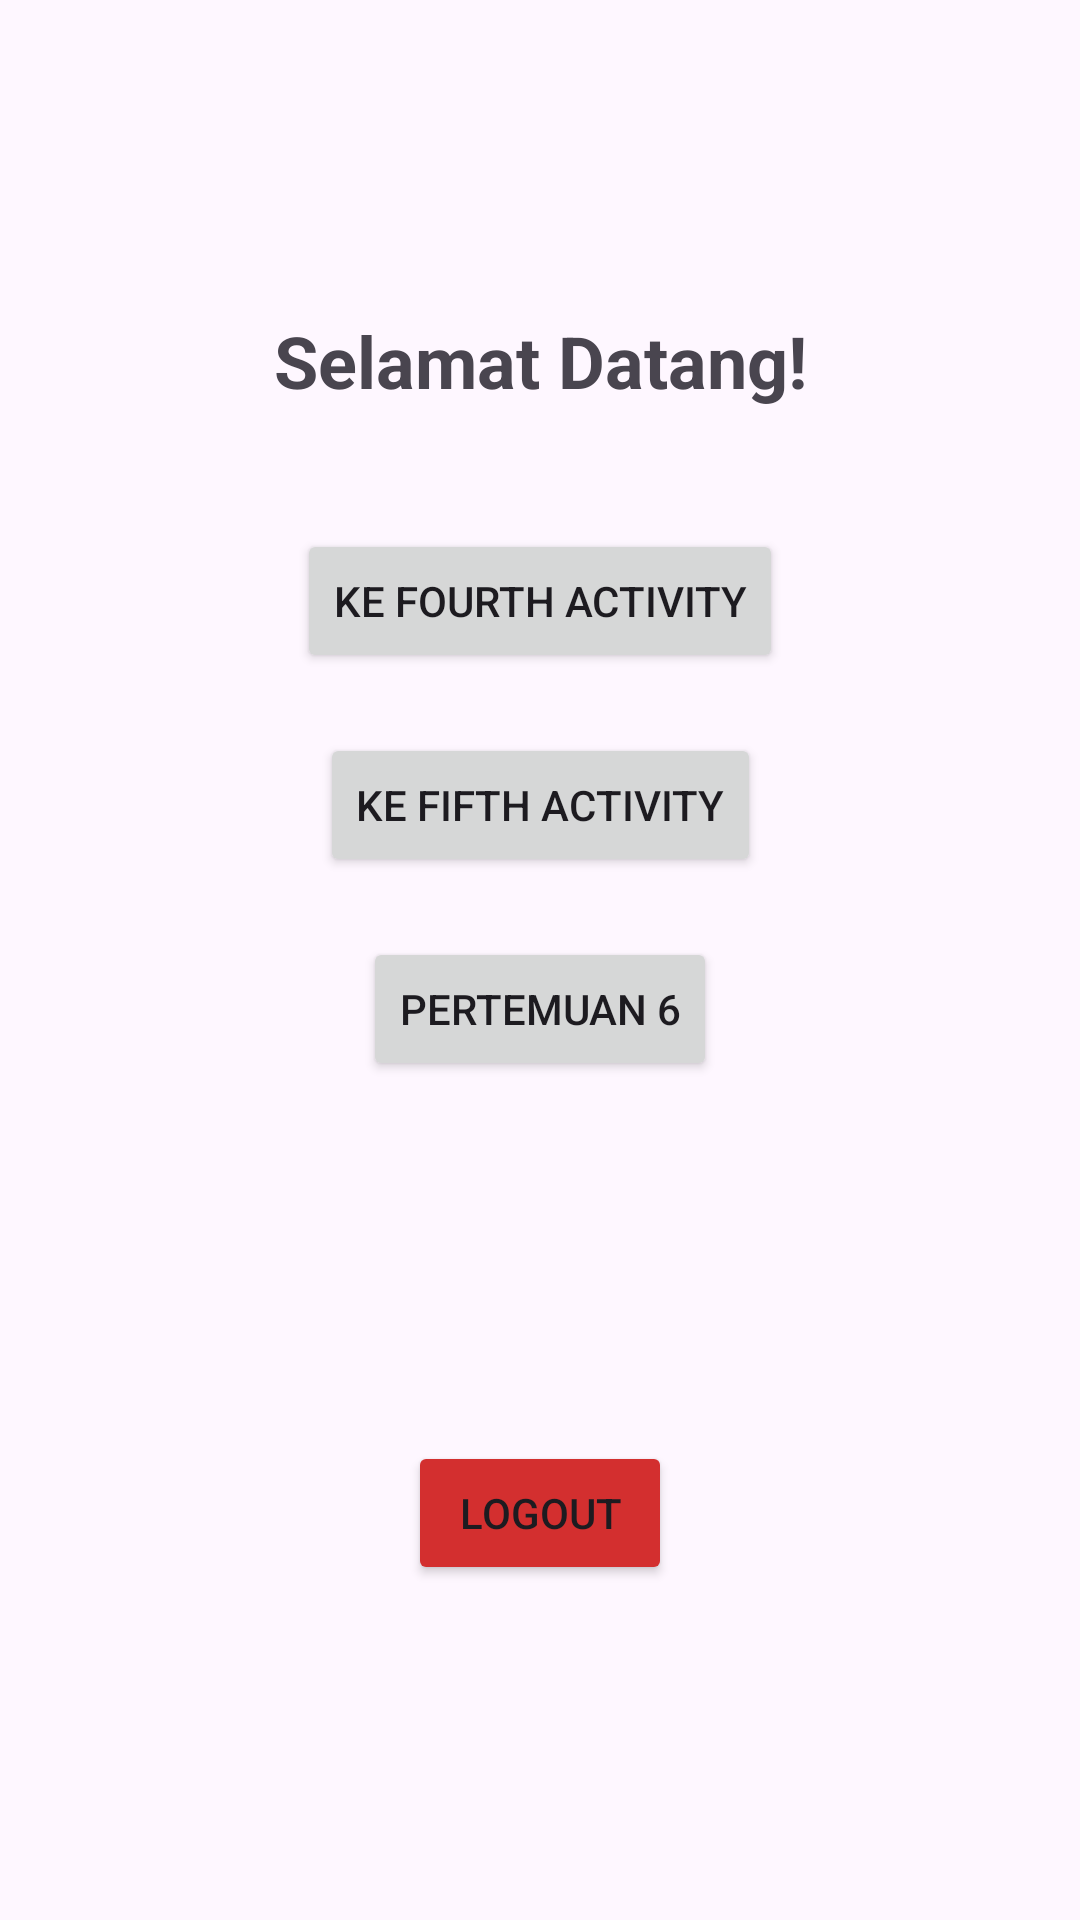

Produce the Android XML layout that renders to this screen, including the resource entries it uses.
<!-- AndroidManifest.xml: application theme Theme.Rey3Tie_Mobiel -->
<!-- res/layout/activity_main.xml -->
<?xml version="1.0" encoding="utf-8"?>
<androidx.constraintlayout.widget.ConstraintLayout
    xmlns:android="http://schemas.android.com/apk/res/android"
    xmlns:app="http://schemas.android.com/apk/res-auto"
    xmlns:tools="http://schemas.android.com/tools"
    android:id="@+id/main"
    android:layout_width="match_parent"
    android:layout_height="match_parent"
    android:padding="24dp">

    <TextView
        android:id="@+id/tvWelcome"
        android:layout_width="wrap_content"
        android:layout_height="wrap_content"
        android:text="Selamat Datang!"
        android:textSize="24sp"
        android:textStyle="bold"
        app:layout_constraintTop_toTopOf="parent"
        app:layout_constraintStart_toStartOf="parent"
        app:layout_constraintEnd_toEndOf="parent"
        android:layout_marginTop="80dp"/>

    <Button
        android:id="@+id/btnToFourth"
        android:layout_width="wrap_content"
        android:layout_height="wrap_content"
        android:text="Ke Fourth Activity"
        app:layout_constraintTop_toBottomOf="@id/tvWelcome"
        app:layout_constraintStart_toStartOf="parent"
        app:layout_constraintEnd_toEndOf="parent"
        android:layout_marginTop="40dp"/>

    <Button
        android:id="@+id/btnToFifth"
        android:layout_width="wrap_content"
        android:layout_height="wrap_content"
        android:text="Ke Fifth Activity"
        app:layout_constraintTop_toBottomOf="@id/btnToFourth"
        app:layout_constraintStart_toStartOf="parent"
        app:layout_constraintEnd_toEndOf="parent"
        android:layout_marginTop="20dp"/>

    
    <Button
        android:id="@+id/btnToSixth"
        android:layout_width="wrap_content"
        android:layout_height="wrap_content"
        android:text="Pertemuan 6"
        app:layout_constraintTop_toBottomOf="@id/btnToFifth"
        app:layout_constraintStart_toStartOf="parent"
        app:layout_constraintEnd_toEndOf="parent"
        android:layout_marginTop="20dp"/>

    
    <Button
        android:id="@+id/btnLogout"
        android:layout_width="wrap_content"
        android:layout_height="wrap_content"
        android:layout_marginTop="120dp"
        android:backgroundTint="#D32F2F"
        android:text="Logout"
        app:layout_constraintEnd_toEndOf="parent"
        app:layout_constraintStart_toStartOf="parent"
        app:layout_constraintTop_toBottomOf="@id/btnToSixth" />

</androidx.constraintlayout.widget.ConstraintLayout>
<!-- resources referenced by this layout -->
<resources>
  <style name="Theme.Rey3Tie_Mobiel" parent="Theme.MaterialComponents.DayNight.NoActionBar">
          ...
      </style>
</resources>
